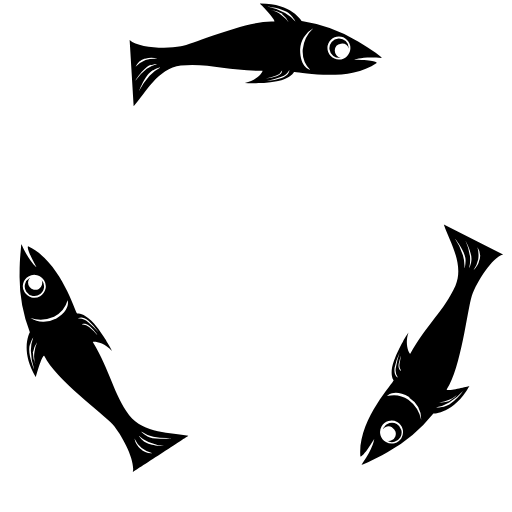
t = 0.00 s
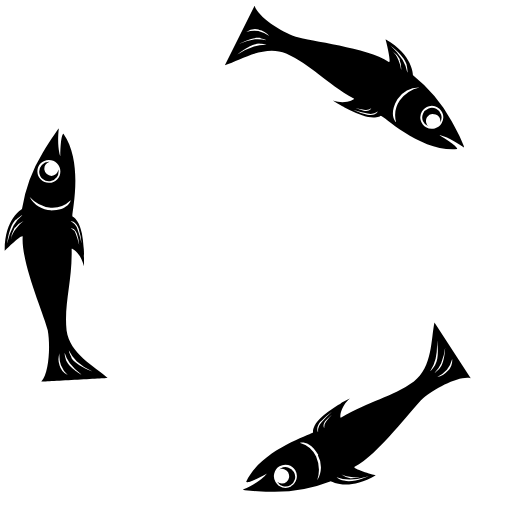
t = 0.27 s
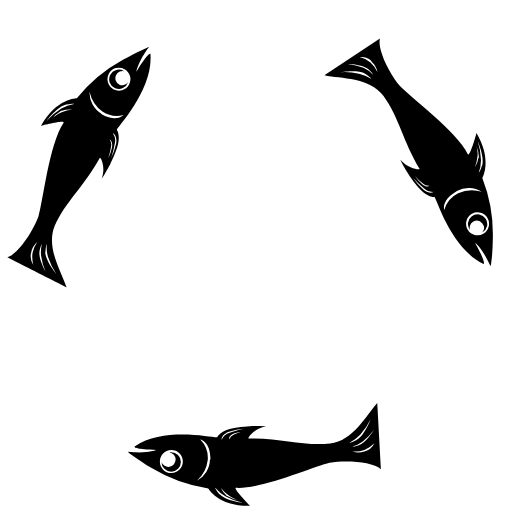
t = 0.54 s
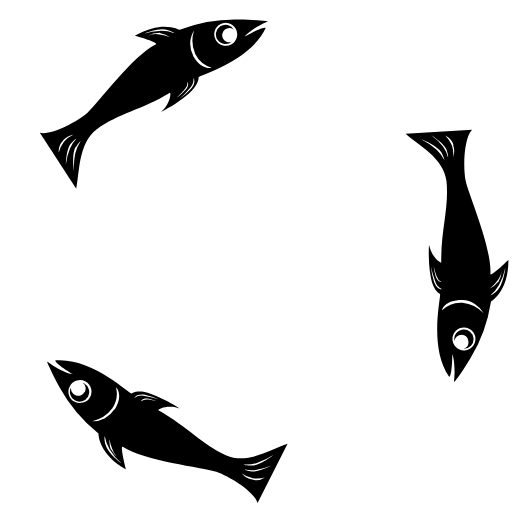
t = 0.81 s

The animated SVG that drew these frames (rendered in a browser with its animation timeline set to each time). Animation: 1 SMIL element (animateTransform=1); one cycle of 1.08 s, repeats indefinitely.

<?xml version="1.0" encoding="UTF-8" standalone="no"?><svg xmlns:svg="http://www.w3.org/2000/svg" xmlns="http://www.w3.org/2000/svg" xmlns:xlink="http://www.w3.org/1999/xlink" version="1.0" width="160px" height="160px" viewBox="0 0 128 128" xml:space="preserve"><rect x="0" y="0" width="100%" height="100%" fill="#FFFFFF" /><g><path d="M88.63 14.92c5.97.1 5.57.83 5.55.8-7.6 5.3-20.67 1.82-20.7 2.3 0 .08-.8 1.7-4.27 2.3a25.78 25.78 0 0 1-3.2.4l-1.4.06q-.3 0-.6.02t-.5 0a18.9 18.9 0 0 1-2.3-.06c3.2-.64 4.6-2.96 4.4-3.05-8.3.1-13.6-2-20.4-1.3-5.8.7-8.9 7-11.8 10.2l-1-16.6c2.1 2 9.1 2.3 12.8 1.6C48.8 10.8 62 5 68.5 5.4c.85-.06-3.6-4.6-3.55-4.5 8-.07 10.4 4.35 10.47 4.36a38.56 38.56 0 0 1 14.1 5.1c1.84 1.1 3.4 2.1 4.4 2.85l1.2.9.3.3.05.1c-4.67-.5-7.03.4-6.83.4zm-18.2 4.58c2.1-.76 1.9-2.02 1.9-2a3.2 3.2 0 0 1-2 1.7 23.66 23.66 0 0 1-3.63 1.05 16.07 16.07 0 0 0 3.74-.75zm-3.98.1a11.63 11.63 0 0 0 2.7-.53c1.53-.55 1.37-1.46 1.37-1.45a2.32 2.32 0 0 1-1.44 1.23 17.12 17.12 0 0 1-2.63.76zm6.3-15.8c-1.47-1.67-5.9-2.16-5.88-2.15a16.36 16.36 0 0 1 4.4 1.6 9.18 9.18 0 0 1 2.56 2.13s.08-.23-1.1-1.57zm2.28 8.66c0 4.58 2.57 5.05 2.55 5.03a6.6 6.6 0 0 1-1.9-5.1 8.37 8.37 0 0 1 2.65-5.3 6.24 6.24 0 0 0-3.3 5.3zm9.76-3.32A2.87 2.87 0 1 0 87.6 12a2.87 2.87 0 0 0-2.87-2.86zm-1.1 3.47a1.8 1.8 0 0 0 1.5 1.8 2.42 2.42 0 1 1 2-2.4v.1a1.8 1.8 0 0 0-3.5.5zm-13-9.1a7.08 7.08 0 0 0-3.1-1 5.72 5.72 0 0 1 2.8 1.3 8.3 8.3 0 0 1 1.8 1.8 5.95 5.95 0 0 0-1.7-2.1zm-32.4 14c-2 1.1-3.5 5.2-3.5 5.2a16.36 16.36 0 0 1 2.6-3.8 9.18 9.18 0 0 1 2.6-2s-.2-.1-1.8.7zm-.5-1.3c-1.9.6-3.9 3.9-3.9 3.9a14.22 14.22 0 0 1 2.8-2.9 7.98 7.98 0 0 1 2.6-1.2s-.2-.2-1.6.3zm-1.5-1.6a3.8 3.8 0 0 0-2.4 2.1 7.2 7.2 0 0 1 2.5-1.7 7.1 7.1 0 0 1 3-.3 4.7 4.7 0 0 0-3.1 0zm-1-1.1a3.6 3.6 0 0 1-2.1-1.3 6.64 6.64 0 0 0 2.3 1 15.1 15.1 0 0 0 3.1.3 9.96 9.96 0 0 1-3.3.1zm58.3 96.2c-3.1 5.1-3.5 4.4-3.5 4.4-.8-9.2 8.7-18.8 8.3-19.1-.1 0-1.1-1.5.1-4.8a25.8 25.8 0 0 1 1.3-3l.6-1.2.3-.5.23-.5a18.96 18.96 0 0 1 1.2-1.9c-1.07 3.1.26 5.5.44 5.3 4.1-7.3 8.5-10.8 11.3-17 2.3-5.4-1.6-11.3-2.9-15.3l14.8 7.5c-2.76.8-6.5 6.7-7.8 10.3-1.15 3.64-2.68 18-6.27 23.4-.4.77 5.8-.83 5.66-.82-3.9 7-8.9 6.86-9 6.9a38.56 38.56 0 0 1-11.5 9.7c-1.8 1.06-3.5 1.86-4.7 2.4l-1.3.6-.4.1c-.03 0-.06 0-.1.03 2.8-3.8 3.2-6.3 3.1-6.1zm5.1-18c-.4 2.2.8 2.7.8 2.7a3.2 3.2 0 0 1-.5-2.6 23.62 23.62 0 0 1 .9-3.6 16.06 16.06 0 0 0-1.2 3.6zm1.9-3.5a11.6 11.6 0 0 0-.9 2.6c-.3 1.6.6 1.9.6 1.9a2.33 2.33 0 0 1-.4-1.8 17.04 17.04 0 0 1 .6-2.7zm10.5 13.4c2.2-.4 4.8-4 4.8-4a16.36 16.36 0 0 1-3.6 3 9.16 9.16 0 0 1-3.2 1.2s.2.2 1.9-.1zm-8.7-2.3c-3.9-2.3-5.6-.3-5.6-.3a6.6 6.6 0 0 1 5.3.9 8.37 8.37 0 0 1 3.2 5 6.24 6.24 0 0 0-2.98-5.5zm-2 10.1a2.87 2.87 0 1 0-3.9 1.1 2.87 2.87 0 0 0 3.9-1zm-2.4-2.6a1.8 1.8 0 0 0-2.3.5 2.45 2.45 0 0 1 .2-.4 2.42 2.42 0 1 1 .9 3.3 1.8 1.8 0 0 0 1.3-3.3zm14.4-6.6a7.08 7.08 0 0 0 2.4-2.1 5.72 5.72 0 0 1-2.5 1.8 8.27 8.27 0 0 1-2.5.7 5.94 5.94 0 0 0 2.6-.33zm4-35.02c.1-2.22-2.7-5.62-2.7-5.6a16.37 16.37 0 0 1 2.04 4.2 9.16 9.16 0 0 1 .37 3.3s.2-.1.3-1.9zm1.4.27c.5-1.9-1.4-5.3-1.4-5.3a14.2 14.2 0 0 1 1.1 3.9 7.97 7.97 0 0 1-.2 2.9s.2-.1.54-1.6zm2.1-.5a3.78 3.78 0 0 0-.53-3.17 7.2 7.2 0 0 1 .2 3 7.1 7.1 0 0 1-1.2 2.76 4.7 4.7 0 0 0 1.5-2.6zm1.46-.37a3.6 3.6 0 0 1 2.2-1.16 6.63 6.63 0 0 0-2.04 1.5 15.14 15.14 0 0 0-1.76 2.6 9.98 9.98 0 0 1 1.6-2.9zM9.12 66.8c-2.9-5.24-2.04-5.25-2.1-5.22 8.4 3.93 11.9 17 12.3 16.78.1-.03 1.9-.15 4.18 2.54a25.78 25.78 0 0 1 2 2.65c.3.4.6.8.8 1.18q.2.27.3.53t.3.5a18.9 18.9 0 0 1 1.1 2c-2.12-2.46-4.8-2.48-4.8-2.26 4.34 7.2 5.1 12.78 9.1 18.3 3.6 4.68 10.6 4.24 14.8 5.14.1-.05-13.92 9.1-13.9 9.08.68-2.8-2.54-9-5-11.9-2.6-2.8-14.26-11.3-17.12-17.12-.47-.72-2.2 5.44-2.12 5.32-4.1-6.92-1.47-11.2-1.5-11.24a38.56 38.56 0 0 1-2.56-14.8c0-2.15.12-3.98.25-5.26l.12-1.48.06-.38.03-.1h.02c1.87 4.32 3.86 5.9 3.74 5.74zM22.2 80.25c-1.7-1.43-2.7-.62-2.68-.62a3.2 3.2 0 0 1 2.47.87 23.66 23.66 0 0 1 2.7 2.62 16.08 16.08 0 0 0-2.5-2.87zm2.1 3.4a11.62 11.62 0 0 0-1.84-2.07c-1.3-1.04-2-.45-2-.45a2.32 2.32 0 0 1 1.8.63 17.1 17.1 0 0 1 2 1.9zM7.48 86.13c-.74 2.1 1.05 6.18 1.05 6.17a16.36 16.36 0 0 1-.82-4.6 9.18 9.18 0 0 1 .6-3.3s-.2.05-.8 1.73zm6.33-6.3c4-2.3 3.1-4.76 3.1-4.74a6.6 6.6 0 0 1-3.4 4.1 8.37 8.37 0 0 1-5.9.3 6.24 6.24 0 0 0 6.3.2zm-7.7-6.8a2.87 2.87 0 1 0 1-3.93 2.87 2.87 0 0 0-1 3.93zm3.6-.8a1.8 1.8 0 0 0 .7-2.23 2.42 2.42 0 1 1-3-.5l.1-.08a1.8 1.8 0 0 0 2.2 2.8zm-1.5 15.8a7.08 7.08 0 0 0 .7 3.13 5.72 5.72 0 0 1-.3-3.07 8.3 8.3 0 0 1 .7-2.6 5.95 5.95 0 0 0-1 2.4zm28.4 21c1.9 1.22 6.3.44 6.3.45a16.4 16.4 0 0 1-4.6-.3 9.2 9.2 0 0 1-3-1.33s0 .24 1.5 1.2zm-.9 1.08c1.4 1.4 5.3 1.4 5.3 1.4a14.2 14.2 0 0 1-3.9-1 7.97 7.97 0 0 1-2.4-1.6s0 .2 1.1 1.3zm-.6 2.1a3.8 3.8 0 0 0 3 1.1 7.2 7.2 0 0 1-2.7-1.3 7.1 7.1 0 0 1-1.8-2.4 4.7 4.7 0 0 0 1.6 2.7zm-.4 1.5a3.6 3.6 0 0 1-.1 2.5 6.63 6.63 0 0 0-.3-2.5 15.1 15.1 0 0 0-1.3-2.8 9.97 9.97 0 0 1 1.7 2.9z" fill="#000000"/><animateTransform attributeName="transform" type="rotate" from="0 64 64" to="120 64 64" dur="1080ms" repeatCount="indefinite"></animateTransform></g></svg>
